Run: headless pygame with SDL's dummy video driver; simulated clock (each Clock.tick advances the game by its frame time, no real sleeping); random seed 0; keys injected as events and as key.get_pressed() state; no mouse input.
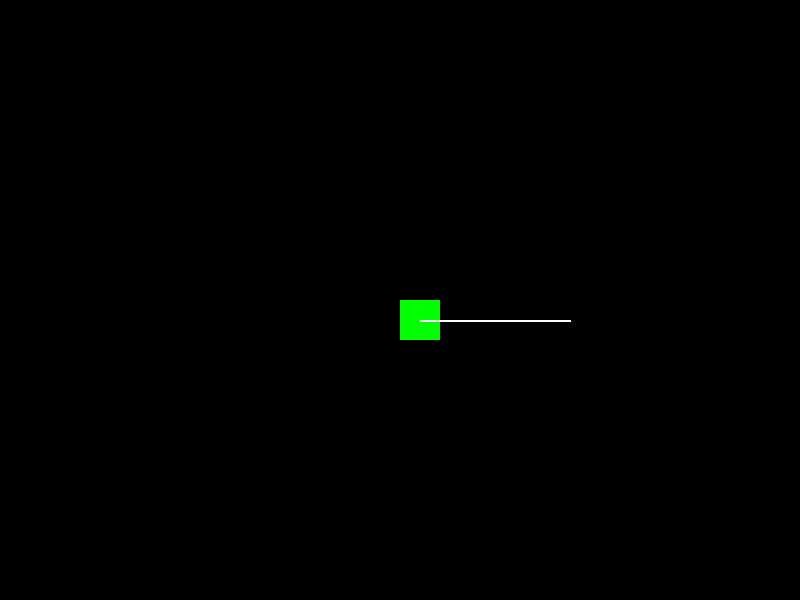
Frame 1 of 4 · flips 1–60 · no input
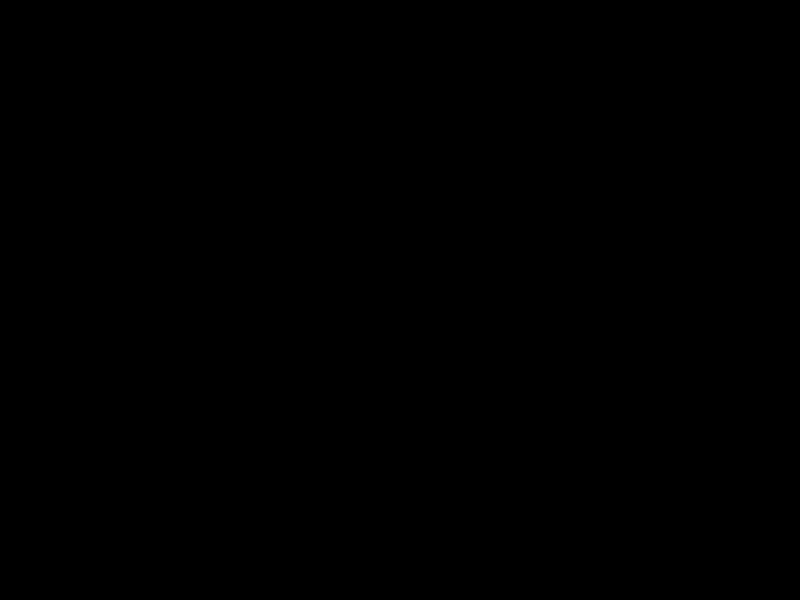
Frame 2 of 4 · flips 61–180 · tapped SPACE, RETURN · held RIGHT (→), D
Frame 3 of 4 · flips 181–300 · held DOWN (↓), S · screen unchanged from frame 2, image omitted
Frame 4 of 4 · flips 301–420 · held LEFT (←), A, UP (↑), W · screen same as frame 1, image omitted

The pygame program that drew these frames:

import pygame
import random
import math

# Initialize pygame
pygame.init()

# Constants
SCREEN_WIDTH, SCREEN_HEIGHT = 800, 600
WHITE, BLACK = (255, 255, 255), (0, 0, 0)
PLAYER_SPEED = 4
FLASHLIGHT_CONE_ANGLE = math.radians(60)  # 60-degree flashlight cone
FLASHLIGHT_LENGTH = 150  # Length of flashlight beam

# Create the screen
screen = pygame.display.set_mode((SCREEN_WIDTH, SCREEN_HEIGHT))
pygame.display.set_caption("Career Maze: Dream for the Internship")

# Load assets (placeholders for now)
player_img = pygame.Surface((40, 40))
player_img.fill((0, 255, 0))  # Green player square

# Game variables
player_x, player_y = SCREEN_WIDTH // 2, SCREEN_HEIGHT // 2
clock = pygame.time.Clock()

# Function to draw the player
def draw_player(x, y):
    screen.blit(player_img, (x, y))

# Function to handle player movement
def handle_player_movement(keys_pressed, x, y):
    if keys_pressed[pygame.K_LEFT]:
        x -= PLAYER_SPEED
    if keys_pressed[pygame.K_RIGHT]:
        x += PLAYER_SPEED
    if keys_pressed[pygame.K_UP]:
        y -= PLAYER_SPEED
    if keys_pressed[pygame.K_DOWN]:
        y += PLAYER_SPEED
    return x, y

# Function to draw flashlight cone
def draw_flashlight(x, y, angle):
    end_x = x + FLASHLIGHT_LENGTH * math.cos(angle)
    end_y = y + FLASHLIGHT_LENGTH * math.sin(angle)
    pygame.draw.line(screen, WHITE, (x, y), (end_x, end_y), 2)

# Main loop
running = True
while running:
    clock.tick(60)  # Limit FPS to 60
    screen.fill(BLACK)

    # Handle events
    for event in pygame.event.get():
        if event.type == pygame.QUIT:
            running = False

    # Get keys pressed
    keys_pressed = pygame.key.get_pressed()

    # Player movement
    player_x, player_y = handle_player_movement(keys_pressed, player_x, player_y)

    # Draw player
    draw_player(player_x, player_y)

    # Draw flashlight (basic direction right for now)
    flashlight_angle = 0  # Adjust this angle based on player direction (for now, it’s fixed)
    draw_flashlight(player_x + 20, player_y + 20, flashlight_angle)

    # Update display
    pygame.display.flip()

# Quit pygame
pygame.quit()
